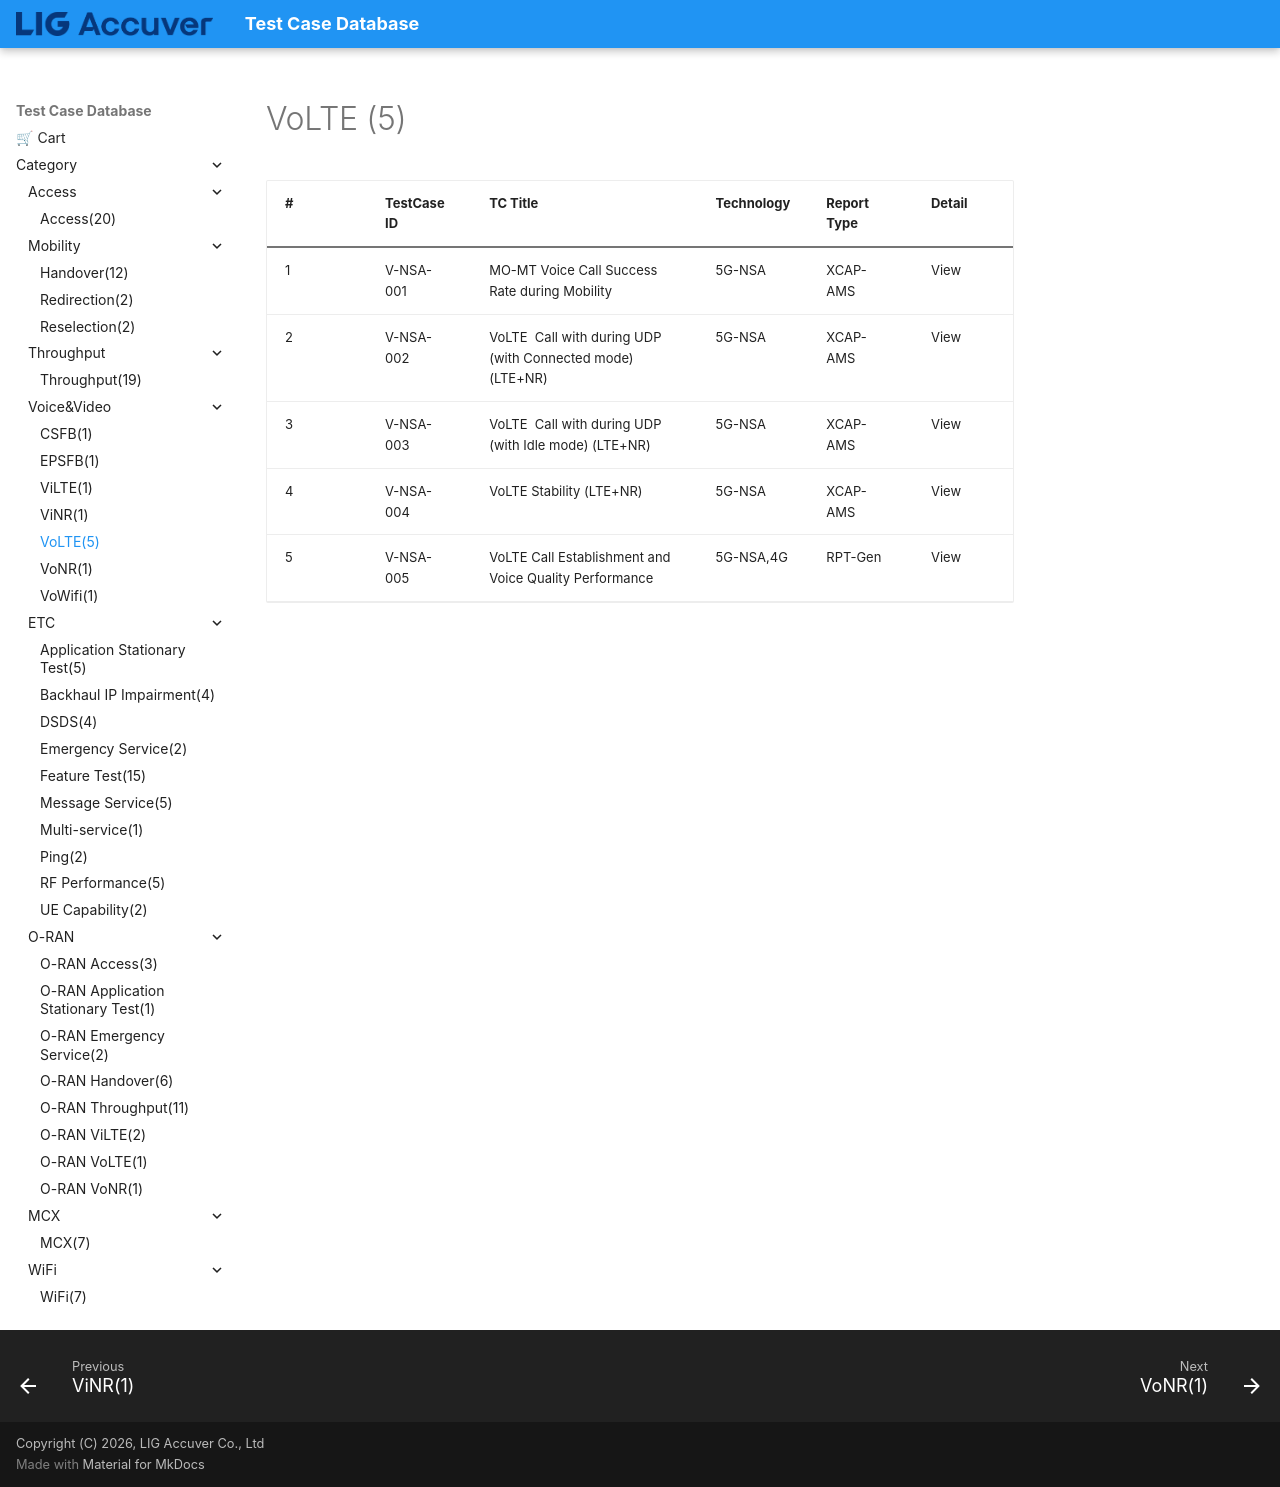

repository: convergencesolutionteam/testcase_database2 · page: TC_VoLTE/index.html · generator: mkdocs

# VoLTE (5)

| # | TestCase ID | TC Title | Technology | Report Type | Detail |
|---|---|---|---|---|---|
| 1 | V-NSA-001 | MO-MT Voice Call Success Rate during Mobility | 5G-NSA | XCAP-AMS | View |
| 2 | V-NSA-002 | VoLTE  Call with during UDP (with Connected mode) (LTE+NR) | 5G-NSA | XCAP-AMS | View |
| 3 | V-NSA-003 | VoLTE  Call with during UDP (with Idle mode) (LTE+NR) | 5G-NSA | XCAP-AMS | View |
| 4 | V-NSA-004 | VoLTE Stability (LTE+NR) | 5G-NSA | XCAP-AMS | View |
| 5 | V-NSA-005 | VoLTE Call Establishment and Voice Quality Performance | 5G-NSA,4G | RPT-Gen | View |
